Photos from the image-classification dataset "PZT" in the GitHub repository banerjeepragyan/DamageDetection. Its 2 classes are: bad, good.

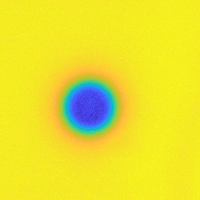
Label: bad

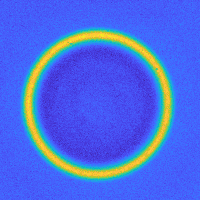
Label: good

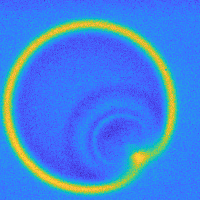
Label: bad

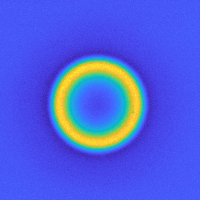
Label: good

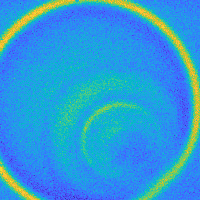
Label: bad

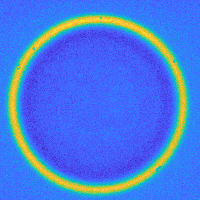
Label: good
